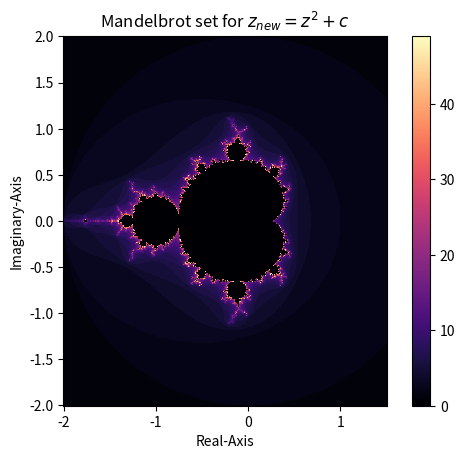

This figure's Python source:
import numpy as np
import matplotlib.pyplot as plt

# setting parameters (these values can be changed)
xDomain, yDomain = np.linspace(-2,1.5,500), np.linspace(-2,2,500)
bound = 2
power = 2             # any positive floating point value
max_iterations = 50   # any positive integer value
colormap = 'magma'    # set to any matplotlib valid colormap


# computing 2-d array to represent the mandelbrot-set
iterationArray = []
for y in yDomain:
    row = []
    for x in xDomain:
        c = complex(x,y)
        z = 0
        for iterationNumber in range(max_iterations):
            if(abs(z) >= bound):
                row.append(iterationNumber)
                break
            else: z = z**power + c
        else:
            row.append(0)

    iterationArray.append(row)

# plotting the data
ax = plt.axes()
#plt.rc('text', usetex = True)   # uncomment this line to enable use of tex when LaTeX is installed
ax.set_aspect('equal')
graph = ax.pcolormesh(xDomain, yDomain, iterationArray, cmap = colormap)
plt.colorbar(graph)
plt.xlabel("Real-Axis")
plt.ylabel("Imaginary-Axis")
plt.title('Mandelbrot set for $z_{{new}} = z^{{{}}} + c$'.format(power))
plt.show()